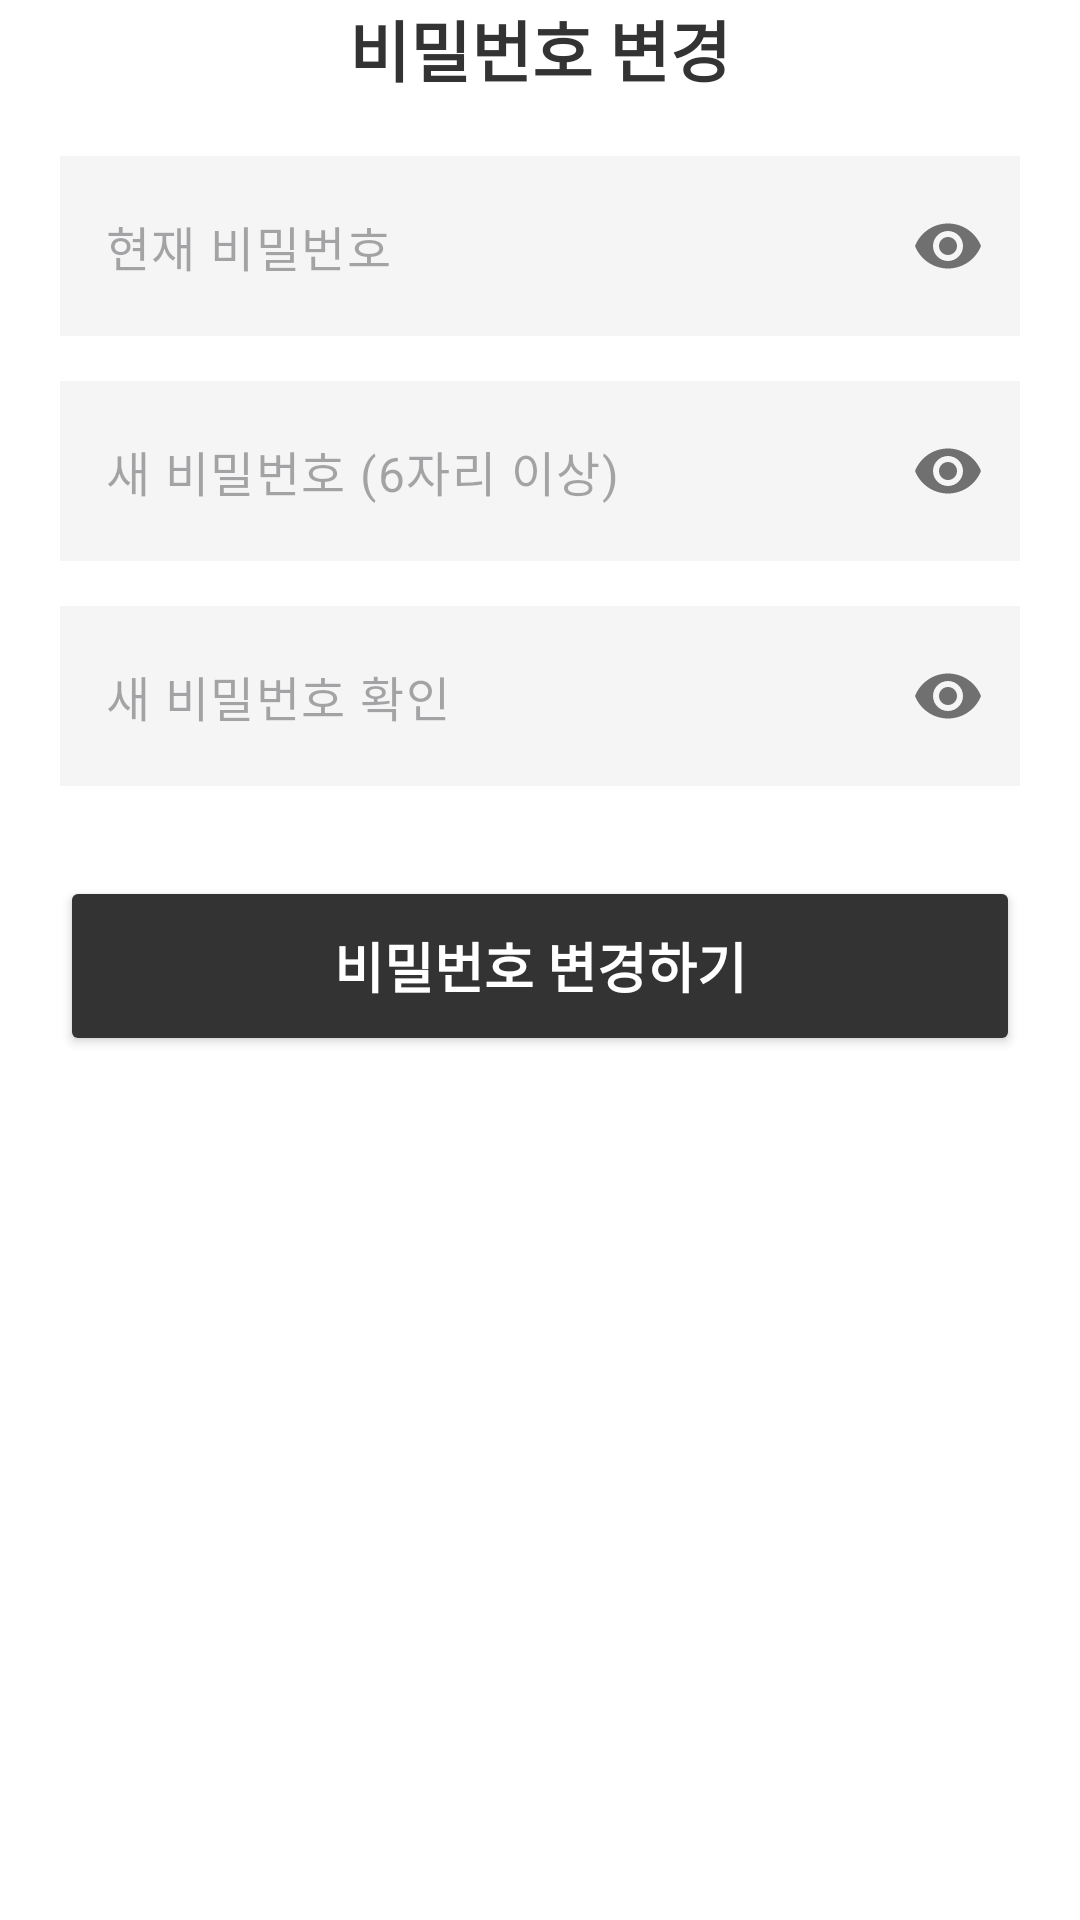

Here is an Android app screen rendered from its layout file. Give the layout XML and the strings, colors and styles it references.
<!-- AndroidManifest.xml: application theme Theme.LaundryCare_Android -->
<!-- res/layout/activity_change_password.xml -->
<?xml version="1.0" encoding="utf-8"?>
<androidx.constraintlayout.widget.ConstraintLayout xmlns:android="http://schemas.android.com/apk/res/android"
    xmlns:app="http://schemas.android.com/apk/res-auto"
    android:layout_width="match_parent"
    android:layout_height="match_parent"
    android:background="#FFFFFF">

    <ImageView
        android:id="@+id/btnBack"
        android:layout_width="wrap_content"
        android:layout_height="wrap_content"
        android:padding="16dp"
        android:src="@drawable/ic_arrow_back"
        android:background="?attr/selectableItemBackgroundBorderless"
        app:layout_constraintTop_toTopOf="parent"
        app:layout_constraintStart_toStartOf="parent" />

    <TextView
        android:layout_width="wrap_content"
        android:layout_height="wrap_content"
        android:text="비밀번호 변경"
        android:textSize="22sp"
        android:textStyle="bold"
        android:textColor="#333333"
        app:layout_constraintTop_toTopOf="@id/btnBack"
        app:layout_constraintBottom_toBottomOf="@id/btnBack"
        app:layout_constraintStart_toStartOf="parent"
        app:layout_constraintEnd_toEndOf="parent" />

    <LinearLayout
        android:layout_width="match_parent"
        android:layout_height="wrap_content"
        android:orientation="vertical"
        android:padding="20dp"
        app:layout_constraintTop_toBottomOf="@id/btnBack">

        <com.google.android.material.textfield.TextInputLayout
            android:layout_width="match_parent"
            android:layout_height="wrap_content"
            android:layout_marginBottom="15dp"
            app:hintEnabled="false"
            app:passwordToggleEnabled="true">

            <com.google.android.material.textfield.TextInputEditText
                android:id="@+id/etCurrentPassword"
                android:layout_width="match_parent"
                android:layout_height="60dp"
                android:hint="현재 비밀번호"
                android:inputType="textPassword"
                android:padding="15dp"
                android:background="#F5F5F5" />
        </com.google.android.material.textfield.TextInputLayout>

        <com.google.android.material.textfield.TextInputLayout
            android:layout_width="match_parent"
            android:layout_height="wrap_content"
            android:layout_marginBottom="15dp"
            app:hintEnabled="false"
            app:passwordToggleEnabled="true">

            <com.google.android.material.textfield.TextInputEditText
                android:id="@+id/etNewPassword"
                android:layout_width="match_parent"
                android:layout_height="60dp"
                android:hint="새 비밀번호 (6자리 이상)"
                android:inputType="textPassword"
                android:padding="15dp"
                android:background="#F5F5F5" />
        </com.google.android.material.textfield.TextInputLayout>

        <com.google.android.material.textfield.TextInputLayout
            android:layout_width="match_parent"
            android:layout_height="wrap_content"
            android:layout_marginBottom="30dp"
            app:hintEnabled="false"
            app:passwordToggleEnabled="true">

            <com.google.android.material.textfield.TextInputEditText
                android:id="@+id/etNewPasswordConfirm"
                android:layout_width="match_parent"
                android:layout_height="60dp"
                android:hint="새 비밀번호 확인"
                android:inputType="textPassword"
                android:padding="15dp"
                android:background="#F5F5F5" />
        </com.google.android.material.textfield.TextInputLayout>

        <Button
            android:id="@+id/btnChangePassword"
            android:layout_width="match_parent"
            android:layout_height="60dp"
            android:text="비밀번호 변경하기"
            android:textSize="18sp"
            android:textStyle="bold"
            android:backgroundTint="#333333"
            android:textColor="#FFFFFF"/>

    </LinearLayout>
</androidx.constraintlayout.widget.ConstraintLayout>
<!-- resources referenced by this layout -->
<resources>
  <style name="Theme.LaundryCare_Android" parent="Base.Theme.LaundryCare_Android" />
  <style name="Base.Theme.LaundryCare_Android" parent="Theme.Material3.DayNight.NoActionBar">
          
          
      </style>
</resources>
